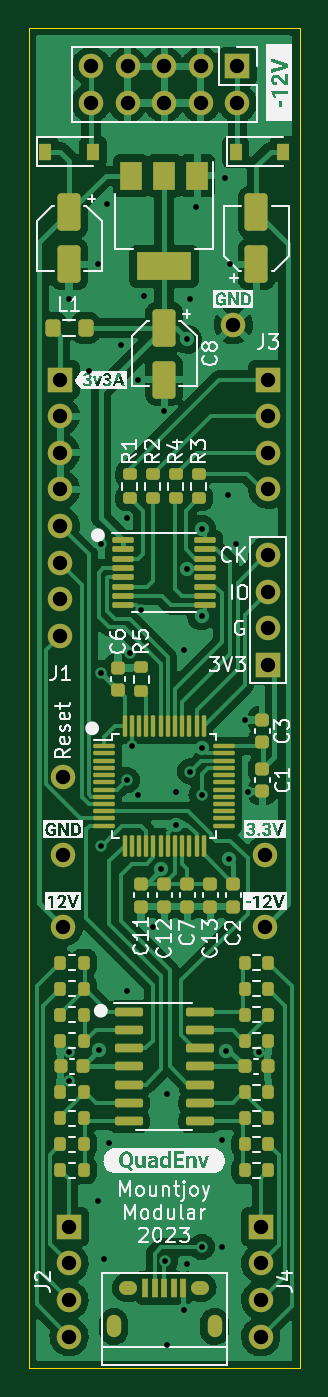
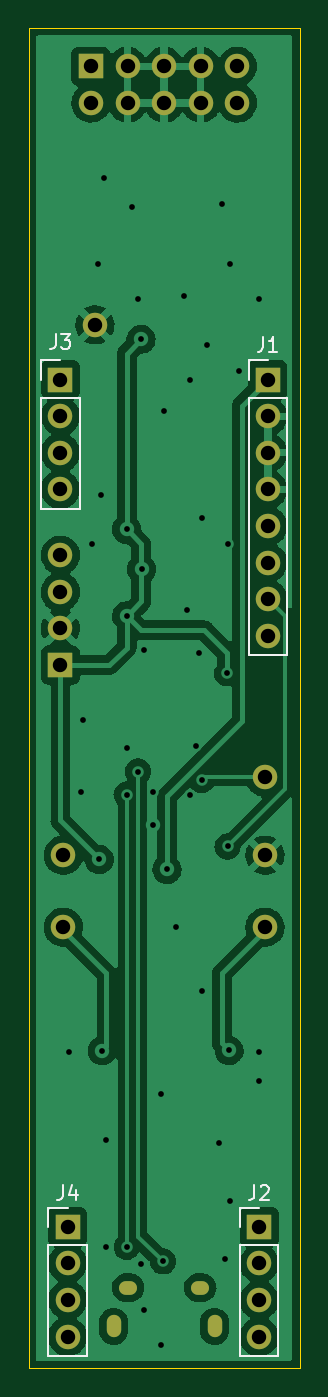
Circuit board: 11 layer files. Board 18.8 x 93.0 mm.
- bottom_copper: QuadEnv_Components-B_Cu.gbr (95263 bytes)
- bottom_mask: QuadEnv_Components-B_Mask.gbr (1973 bytes)
- paste: QuadEnv_Components-B_Paste.gbr (467 bytes)
- bottom_silk: QuadEnv_Components-B_Silkscreen.gbr (3278 bytes)
- outline: QuadEnv_Components-Edge_Cuts.gbr (693 bytes)
- top_copper: QuadEnv_Components-F_Cu.gbr (143840 bytes)
- top_mask: QuadEnv_Components-F_Mask.gbr (9051 bytes)
- paste: QuadEnv_Components-F_Paste.gbr (7552 bytes)
- top_silk: QuadEnv_Components-F_Silkscreen.gbr (53312 bytes)
- drill: QuadEnv_Components-NPTH.drl (274 bytes)
- drill: QuadEnv_Components-PTH.drl (2198 bytes)

=== bottom_copper: QuadEnv_Components-B_Cu.gbr (95263 bytes, source omitted) ===
=== bottom_mask: QuadEnv_Components-B_Mask.gbr ===
%TF.GenerationSoftware,KiCad,Pcbnew,(6.0.11)*%
%TF.CreationDate,2023-03-09T16:41:40+00:00*%
%TF.ProjectId,QuadEnv_Components,51756164-456e-4765-9f43-6f6d706f6e65,rev?*%
%TF.SameCoordinates,Original*%
%TF.FileFunction,Soldermask,Bot*%
%TF.FilePolarity,Negative*%
%FSLAX46Y46*%
G04 Gerber Fmt 4.6, Leading zero omitted, Abs format (unit mm)*
G04 Created by KiCad (PCBNEW (6.0.11)) date 2023-03-09 16:41:40*
%MOMM*%
%LPD*%
G01*
G04 APERTURE LIST*
%ADD10C,1.700000*%
%ADD11O,1.700000X1.700000*%
%ADD12R,1.700000X1.700000*%
%ADD13O,1.250000X0.950000*%
%ADD14O,1.000000X1.550000*%
G04 APERTURE END LIST*
D10*
%TO.C,TP6*%
X52400000Y-102000000D03*
%TD*%
%TO.C,TP5*%
X52400000Y-107400000D03*
%TD*%
%TO.C,TP4*%
X66400000Y-112400000D03*
%TD*%
%TO.C,TP3*%
X52400000Y-112400000D03*
%TD*%
%TO.C,TP2*%
X66400000Y-107400000D03*
%TD*%
%TO.C,TP1*%
X64200000Y-70600000D03*
%TD*%
D11*
%TO.C,J1*%
X52200000Y-92180000D03*
X52200000Y-89640000D03*
X52200000Y-87100000D03*
X52200000Y-84560000D03*
X52200000Y-82020000D03*
X52200000Y-79480000D03*
X52200000Y-76940000D03*
D12*
X52200000Y-74400000D03*
%TD*%
D13*
%TO.C,J7*%
X56900000Y-137415000D03*
X61900000Y-137415000D03*
D14*
X62900000Y-140115000D03*
X55900000Y-140115000D03*
%TD*%
D12*
%TO.C,J6*%
X64480000Y-52660000D03*
D11*
X64480000Y-55200000D03*
X61940000Y-52660000D03*
X61940000Y-55200000D03*
X59400000Y-52660000D03*
X59400000Y-55200000D03*
X56860000Y-52660000D03*
X56860000Y-55200000D03*
X54320000Y-52660000D03*
X54320000Y-55200000D03*
%TD*%
D12*
%TO.C,J5*%
X66600000Y-94210000D03*
D10*
X66600000Y-91670000D03*
X66600000Y-89130000D03*
X66600000Y-86590000D03*
%TD*%
D12*
%TO.C,J4*%
X66100000Y-133200000D03*
D11*
X66100000Y-135740000D03*
X66100000Y-138280000D03*
X66100000Y-140820000D03*
%TD*%
D12*
%TO.C,J3*%
X66600000Y-74400000D03*
D11*
X66600000Y-76940000D03*
X66600000Y-79480000D03*
X66600000Y-82020000D03*
%TD*%
%TO.C,J2*%
X52800000Y-140820000D03*
X52800000Y-138280000D03*
X52800000Y-135740000D03*
D12*
X52800000Y-133200000D03*
%TD*%
M02*

=== paste: QuadEnv_Components-B_Paste.gbr ===
%TF.GenerationSoftware,KiCad,Pcbnew,(6.0.11)*%
%TF.CreationDate,2023-03-09T16:41:40+00:00*%
%TF.ProjectId,QuadEnv_Components,51756164-456e-4765-9f43-6f6d706f6e65,rev?*%
%TF.SameCoordinates,Original*%
%TF.FileFunction,Paste,Bot*%
%TF.FilePolarity,Positive*%
%FSLAX46Y46*%
G04 Gerber Fmt 4.6, Leading zero omitted, Abs format (unit mm)*
G04 Created by KiCad (PCBNEW (6.0.11)) date 2023-03-09 16:41:40*
%MOMM*%
%LPD*%
G01*
G04 APERTURE LIST*
G04 APERTURE END LIST*
M02*

=== bottom_silk: QuadEnv_Components-B_Silkscreen.gbr ===
%TF.GenerationSoftware,KiCad,Pcbnew,(6.0.11)*%
%TF.CreationDate,2023-03-09T16:41:40+00:00*%
%TF.ProjectId,QuadEnv_Components,51756164-456e-4765-9f43-6f6d706f6e65,rev?*%
%TF.SameCoordinates,Original*%
%TF.FileFunction,Legend,Bot*%
%TF.FilePolarity,Positive*%
%FSLAX46Y46*%
G04 Gerber Fmt 4.6, Leading zero omitted, Abs format (unit mm)*
G04 Created by KiCad (PCBNEW (6.0.11)) date 2023-03-09 16:41:40*
%MOMM*%
%LPD*%
G01*
G04 APERTURE LIST*
%ADD10C,0.150000*%
%ADD11C,0.120000*%
G04 APERTURE END LIST*
D10*
%TO.C,J1*%
X52533333Y-71452380D02*
X52533333Y-72166666D01*
X52580952Y-72309523D01*
X52676190Y-72404761D01*
X52819047Y-72452380D01*
X52914285Y-72452380D01*
X51533333Y-72452380D02*
X52104761Y-72452380D01*
X51819047Y-72452380D02*
X51819047Y-71452380D01*
X51914285Y-71595238D01*
X52009523Y-71690476D01*
X52104761Y-71738095D01*
%TO.C,J4*%
X66433333Y-130322380D02*
X66433333Y-131036666D01*
X66480952Y-131179523D01*
X66576190Y-131274761D01*
X66719047Y-131322380D01*
X66814285Y-131322380D01*
X65528571Y-130655714D02*
X65528571Y-131322380D01*
X65766666Y-130274761D02*
X66004761Y-130989047D01*
X65385714Y-130989047D01*
%TO.C,J3*%
X66933333Y-71252380D02*
X66933333Y-71966666D01*
X66980952Y-72109523D01*
X67076190Y-72204761D01*
X67219047Y-72252380D01*
X67314285Y-72252380D01*
X66552380Y-71252380D02*
X65933333Y-71252380D01*
X66266666Y-71633333D01*
X66123809Y-71633333D01*
X66028571Y-71680952D01*
X65980952Y-71728571D01*
X65933333Y-71823809D01*
X65933333Y-72061904D01*
X65980952Y-72157142D01*
X66028571Y-72204761D01*
X66123809Y-72252380D01*
X66409523Y-72252380D01*
X66504761Y-72204761D01*
X66552380Y-72157142D01*
%TO.C,J2*%
X53133333Y-130322380D02*
X53133333Y-131036666D01*
X53180952Y-131179523D01*
X53276190Y-131274761D01*
X53419047Y-131322380D01*
X53514285Y-131322380D01*
X52704761Y-130417619D02*
X52657142Y-130370000D01*
X52561904Y-130322380D01*
X52323809Y-130322380D01*
X52228571Y-130370000D01*
X52180952Y-130417619D01*
X52133333Y-130512857D01*
X52133333Y-130608095D01*
X52180952Y-130750952D01*
X52752380Y-131322380D01*
X52133333Y-131322380D01*
D11*
%TO.C,J1*%
X53530000Y-73070000D02*
X52200000Y-73070000D01*
X50870000Y-75670000D02*
X50870000Y-93510000D01*
X53530000Y-74400000D02*
X53530000Y-73070000D01*
X53530000Y-75670000D02*
X53530000Y-93510000D01*
X53530000Y-93510000D02*
X50870000Y-93510000D01*
X53530000Y-75670000D02*
X50870000Y-75670000D01*
%TO.C,J4*%
X67430000Y-134470000D02*
X64770000Y-134470000D01*
X67430000Y-142150000D02*
X64770000Y-142150000D01*
X67430000Y-131870000D02*
X66100000Y-131870000D01*
X64770000Y-134470000D02*
X64770000Y-142150000D01*
X67430000Y-133200000D02*
X67430000Y-131870000D01*
X67430000Y-134470000D02*
X67430000Y-142150000D01*
%TO.C,J3*%
X67930000Y-73070000D02*
X66600000Y-73070000D01*
X67930000Y-75670000D02*
X67930000Y-83350000D01*
X65270000Y-75670000D02*
X65270000Y-83350000D01*
X67930000Y-75670000D02*
X65270000Y-75670000D01*
X67930000Y-74400000D02*
X67930000Y-73070000D01*
X67930000Y-83350000D02*
X65270000Y-83350000D01*
%TO.C,J2*%
X51470000Y-134470000D02*
X51470000Y-142150000D01*
X54130000Y-131870000D02*
X52800000Y-131870000D01*
X54130000Y-142150000D02*
X51470000Y-142150000D01*
X54130000Y-134470000D02*
X51470000Y-134470000D01*
X54130000Y-134470000D02*
X54130000Y-142150000D01*
X54130000Y-133200000D02*
X54130000Y-131870000D01*
%TD*%
M02*

=== outline: QuadEnv_Components-Edge_Cuts.gbr ===
%TF.GenerationSoftware,KiCad,Pcbnew,(6.0.11)*%
%TF.CreationDate,2023-03-09T16:41:40+00:00*%
%TF.ProjectId,QuadEnv_Components,51756164-456e-4765-9f43-6f6d706f6e65,rev?*%
%TF.SameCoordinates,Original*%
%TF.FileFunction,Profile,NP*%
%FSLAX46Y46*%
G04 Gerber Fmt 4.6, Leading zero omitted, Abs format (unit mm)*
G04 Created by KiCad (PCBNEW (6.0.11)) date 2023-03-09 16:41:40*
%MOMM*%
%LPD*%
G01*
G04 APERTURE LIST*
%TA.AperFunction,Profile*%
%ADD10C,0.100000*%
%TD*%
G04 APERTURE END LIST*
D10*
X50000000Y-50000000D02*
X68800000Y-50000000D01*
X68800000Y-50000000D02*
X68800000Y-143000000D01*
X68800000Y-143000000D02*
X50000000Y-143000000D01*
X50000000Y-143000000D02*
X50000000Y-50000000D01*
M02*

=== top_copper: QuadEnv_Components-F_Cu.gbr (143840 bytes, source omitted) ===
=== top_mask: QuadEnv_Components-F_Mask.gbr (9051 bytes, source omitted) ===
=== paste: QuadEnv_Components-F_Paste.gbr (7552 bytes, source omitted) ===
=== top_silk: QuadEnv_Components-F_Silkscreen.gbr (53312 bytes, source omitted) ===
=== drill: QuadEnv_Components-NPTH.drl ===
M48
; DRILL file {KiCad (6.0.11)} date Thu Mar  9 16:41:42 2023
; FORMAT={-:-/ absolute / inch / decimal}
; #@! TF.CreationDate,2023-03-09T16:41:42+00:00
; #@! TF.GenerationSoftware,Kicad,Pcbnew,(6.0.11)
; #@! TF.FileFunction,NonPlated,1,2,NPTH
FMAT,2
INCH
%
G90
G05
T0
M30

=== drill: QuadEnv_Components-PTH.drl ===
M48
; DRILL file {KiCad (6.0.11)} date Thu Mar  9 16:41:42 2023
; FORMAT={-:-/ absolute / inch / decimal}
; #@! TF.CreationDate,2023-03-09T16:41:42+00:00
; #@! TF.GenerationSoftware,Kicad,Pcbnew,(6.0.11)
; #@! TF.FileFunction,Plated,1,2,PTH
FMAT,2
INCH
; #@! TA.AperFunction,Plated,PTH,ViaDrill
T1C0.0157
; #@! TA.AperFunction,Plated,PTH,ComponentDrill
T2C0.0197
; #@! TA.AperFunction,Plated,PTH,ComponentDrill
T3C0.0217
; #@! TA.AperFunction,Plated,PTH,ComponentDrill
T4C0.0394
%
G90
G05
T1
X2.0787Y-2.7087
X2.0787Y-4.7665
X2.0787Y-4.8453
X2.1339Y-2.9055
X2.1575Y-2.6142
X2.1575Y-5.1732
X2.1609Y-4.7621
X2.1654Y-3.378
X2.1654Y-4.2047
X2.1658Y-3.7318
X2.1732Y-5.3307
X2.1811Y-2.4488
X2.189Y-5.0157
X2.2205Y-2.8346
X2.2362Y-3.3071
X2.2362Y-4.0236
X2.2362Y-4.5984
X2.2441Y-3.6772
X2.252Y-3.9291
X2.2677Y-2.9291
X2.2677Y-4.063
X2.2756Y-3.5591
X2.2835Y-2.7008
X2.3071Y-4.4252
X2.3307Y-4.2677
X2.3386Y-3.0157
X2.3415Y-5.3385
X2.3465Y-4.8819
X2.3465Y-5.5669
X2.3701Y-4.0551
X2.3701Y-4.1467
X2.3937Y-3.6693
X2.3937Y-5.4724
X2.4002Y-3.4479
X2.4016Y-2.8189
X2.4016Y-5.3465
X2.4094Y-2.7087
X2.4094Y-4.0
X2.4252Y-2.4567
X2.4409Y-3.3386
X2.4409Y-3.5748
X2.4409Y-3.937
X2.4409Y-4.063
X2.4409Y-5.2992
X2.4961Y-5.0079
X2.4961Y-5.2992
X2.5039Y-2.378
X2.5079Y-4.7626
X2.5118Y-3.2441
X2.5157Y-4.2402
X2.5197Y-2.6142
X2.5354Y-3.378
X2.5591Y-3.8583
X2.5669Y-4.0551
X2.5984Y-4.7665
T4
X2.0551Y-2.9291
X2.0551Y-3.0291
X2.0551Y-3.1291
X2.0551Y-3.2291
X2.0551Y-3.3291
X2.0551Y-3.4291
X2.0551Y-3.5291
X2.0551Y-3.6291
X2.063Y-4.0157
X2.063Y-4.2283
X2.063Y-4.4252
X2.0787Y-5.2441
X2.0787Y-5.3441
X2.0787Y-5.4441
X2.0787Y-5.5441
X2.1386Y-2.0732
X2.1386Y-2.1732
X2.2386Y-2.0732
X2.2386Y-2.1732
X2.3386Y-2.0732
X2.3386Y-2.1732
X2.4386Y-2.0732
X2.4386Y-2.1732
X2.5276Y-2.7795
X2.5386Y-2.0732
X2.5386Y-2.1732
X2.6024Y-5.2441
X2.6024Y-5.3441
X2.6024Y-5.4441
X2.6024Y-5.5441
X2.6142Y-4.2283
X2.6142Y-4.4252
X2.622Y-2.9291
X2.622Y-3.0291
X2.622Y-3.1291
X2.622Y-3.2291
X2.622Y-3.4091
X2.622Y-3.5091
X2.622Y-3.6091
X2.622Y-3.7091
T2
G00X2.2008Y-5.5291
M15
G01X2.2008Y-5.5035
M16
G05
G00X2.4764Y-5.5291
M15
G01X2.4764Y-5.5035
M16
G05
T3
G00X2.2343Y-5.41
M15
G01X2.2461Y-5.41
M16
G05
G00X2.4311Y-5.41
M15
G01X2.4429Y-5.41
M16
G05
T0
M30

